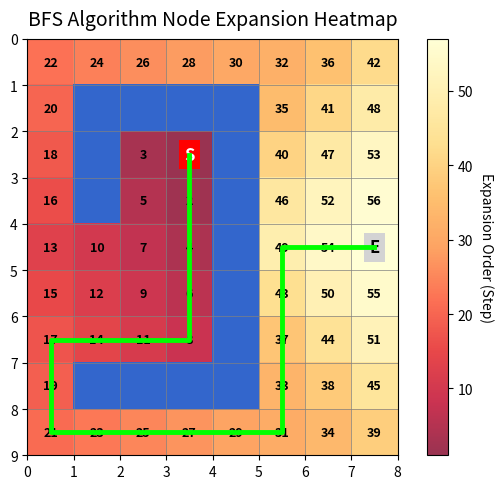
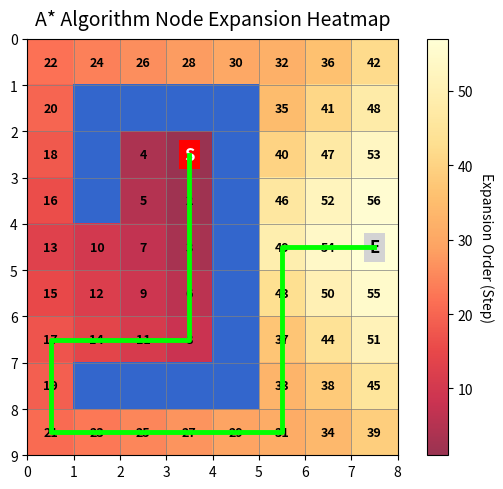

These figures' Python source, in order:
import numpy as np
import matplotlib.pyplot as plt
import heapq

class AcademicGridEnv:
    def __init__(self, grid_matrix, start, end):
        self.grid = np.array(grid_matrix)
        self.rows, self.cols = self.grid.shape
        self.start = start
        self.end = end
        
    def get_neighbors(self, pos):
        r, c = pos
        directions = [(-1, 0), (1, 0), (0, -1), (0, 1)] # 上下左右
        neighbors = []
        for dr, dc in directions:
            nr, nc = r + dr, c + dc
            if 0 <= nr < self.rows and 0 <= nc < self.cols and self.grid[nr, nc] == 0:
                neighbors.append((nr, nc))
        return neighbors

    def run_bfs(self):
        """广度优先搜索 (BFS)"""
        queue = [self.start]
        visited = {self.start: None}
        expansion_order = {}  # 记录扩展顺序
        order_counter = 1
        
        while queue:
            current = queue.pop(0)
            expansion_order[current] = order_counter
            order_counter += 1
            
            if current == self.end:
                break
                
            for neighbor in self.get_neighbors(current):
                if neighbor not in visited:
                    visited[neighbor] = current
                    queue.append(neighbor)
                    
        # 重构路径
        path = []
        curr = self.end
        if curr in visited:
            while curr is not None:
                path.append(curr)
                curr = visited[curr]
            path.reverse()
        return expansion_order, path

    def run_astar(self):
        """A* 算法 (使用曼哈顿距离作为启发式函数)"""
        def heuristic(p1, p2):
            return abs(p1[0] - p2[0]) + abs(p1[1] - p2[1])
            
        # 优先队列元素格式: (f_score, count, current_node)
        # count 用于在 f_score 相同时打破僵局
        count = 0
        open_set = [(0, count, self.start)]
        came_from = {self.start: None}
        g_score = {self.start: 0}
        
        expansion_order = {}
        order_counter = 1
        
        while open_set:
            _, _, current = heapq.heappop(open_set)
            
            # 如果节点已经被处理过，跳过
            if current in expansion_order:
                continue
                
            expansion_order[current] = order_counter
            order_counter += 1
            
            if current == self.end:
                break
                
            for neighbor in self.get_neighbors(current):
                tentative_g = g_score[current] + 1
                
                if neighbor not in g_score or tentative_g < g_score[neighbor]:
                    g_score[neighbor] = tentative_g
                    f_score = tentative_g + heuristic(neighbor, self.end)
                    count += 1
                    heapq.heappush(open_set, (f_score, count, neighbor))
                    came_from[neighbor] = current
                    
        # 重构路径
        path = []
        curr = self.end
        if curr in came_from:
            while curr is not None:
                path.append(curr)
                curr = came_from[curr]
            path.reverse()
        return expansion_order, path

    def draw_academic_heatmap(self, expansion_order, path, title):
        """绘制学术报告专用的扩展顺序热力图"""
        # 初始化一个用于热力图背景的矩阵，默认填满 NaN (在 plt 中显示为背景色)
        heatmap_matrix = np.full((self.rows, self.cols), np.nan)
        
        # 填充扩展顺序
        for (r, c), order in expansion_order.items():
            heatmap_matrix[r, c] = order
            
        # 创建显示图像 (RGB)，处理障碍物
        display_img = np.ones((self.rows, self.cols, 3))
        display_img[self.grid == 1] = [0.2, 0.4, 0.8]  # 蓝色障碍物
        
        plt.imshow(display_img, extent=[0, self.cols, self.rows, 0])
        
        # 绘制热力图层：YlOrRd (黄-橙-红) 
        # 颜色越深（红）表示越早被扩展，颜色越浅（黄）表示越晚被扩展
        # 刚好呼应了从起点（深红）向外扩散的过程
        vmax = max(expansion_order.values()) if expansion_order else 1
        masked_heatmap = np.ma.masked_where(np.isnan(heatmap_matrix), heatmap_matrix)
        im = plt.imshow(masked_heatmap, cmap='YlOrRd_r', extent=[0, self.cols, self.rows, 0], vmin=1, vmax=vmax, alpha=0.8)
        
        # 在格子里写上具体的数字序号，让报告更严谨
        for (r, c), order in expansion_order.items():
            if (r, c) != self.start and (r, c) != self.end:
                plt.text(c + 0.5, r + 0.5, str(order), va='center', ha='center', color='black', fontsize=9, weight='bold')

        # 绘制最终的最短路径
        if path:
            path_x = [c + 0.5 for r, c in path]
            path_y = [r + 0.5 for r, c in path]
            plt.plot(path_x, path_y, color='lime', linewidth=3.5, label='Shortest Path', linestyle='-', zorder=5) # 荧光绿路径更显眼
            
        # 标出起点 S 和 终点 E
        plt.text(self.start[1]+0.5, self.start[0]+0.5, 'S', va='center', ha='center', color='white', weight='bold', fontsize=12, bbox=dict(facecolor='red', edgecolor='none'))
        plt.text(self.end[1]+0.5, self.end[0]+0.5, 'E', va='center', ha='center', color='black', weight='bold', fontsize=12, bbox=dict(facecolor='lightgray', edgecolor='none'))
        
        plt.grid(True, color='gray', linestyle='-', linewidth=0.5)
        plt.xticks(range(self.cols+1))
        plt.yticks(range(self.rows+1))
        plt.title(title, fontsize=14, pad=10)
        
        # 添加颜色条，用以解释颜色深浅的含义
        cbar = plt.colorbar(im, fraction=0.046, pad=0.04)
        cbar.set_label('Expansion Order (Step)', rotation=270, labelpad=15)


# --- 测试、数据统计与生成图表 ---
if __name__ == "__main__":
    import time

    # 复刻 PDF 场景图 (0通路，1障碍)
    homework_matrix = [
        [0, 0, 0, 0, 0, 0, 0, 0],
        [0, 1, 1, 1, 1, 0, 0, 0],
        [0, 1, 0, 0, 1, 0, 0, 0],
        [0, 1, 0, 0, 1, 0, 0, 0],
        [0, 0, 0, 0, 1, 0, 0, 0],
        [0, 0, 0, 0, 1, 0, 0, 0],
        [0, 0, 0, 0, 1, 0, 0, 0],
        [0, 1, 1, 1, 1, 0, 0, 0],
        [0, 0, 0, 0, 0, 0, 0, 0]
    ]
    start_pos = (2, 3)  # 对应红色 S 点
    end_pos = (4, 7)    # 对应灰色 E 点

    env = AcademicGridEnv(homework_matrix, start_pos, end_pos)
    
    # ------------------ 1. 运行并统计 BFS ------------------
    start_time = time.perf_counter()
    bfs_order, bfs_path = env.run_bfs()
    end_time = time.perf_counter()
    
    bfs_time_ms = (end_time - start_time) * 1000  # 转换为毫秒
    bfs_path_len = len(bfs_path) - 1 if bfs_path else 0 # 路径长度通常算移动步数（节点数-1）
    bfs_visited_count = len(bfs_order)

    # 绘制并保存 BFS
    plt.figure(figsize=(8, 5))
    env.draw_academic_heatmap(bfs_order, bfs_path, "BFS Algorithm Node Expansion Heatmap")
    plt.tight_layout()
    plt.savefig('bfs_heatmap.png', dpi=300)
    plt.close() # 关掉画布，防止内存占用
    
    # ------------------ 2. 运行并统计 A* ------------------
    start_time = time.perf_counter()
    astar_order, astar_path = env.run_astar()
    end_time = time.perf_counter()
    
    astar_time_ms = (end_time - start_time) * 1000
    astar_path_len = len(astar_path) - 1 if astar_path else 0
    astar_visited_count = len(astar_order)

    # 绘制并保存 A*
    plt.figure(figsize=(8, 5))
    env.draw_academic_heatmap(astar_order, astar_path, "A* Algorithm Node Expansion Heatmap")
    plt.tight_layout()
    plt.savefig('astar_heatmap.png', dpi=300)
    plt.close()

    # ------------------ 3. 打印学术对比表格 ------------------
    print("\n" + "="*50)
    print(f"{'算法性能量化对比数据 (Quantitative Results)':^50}")
    print("="*50)
    print(f"{'评估指标 (Metrics)':<25} | {'BFS 算法':<10} | {'A* 算法':<10}")
    print("-"*50)
    print(f"{'最终路径长度 (Path Length)':<25} | {bfs_path_len:<10} | {astar_path_len:<10}")
    print(f"{'总扩展节点数 (Visited Nodes)':<25} | {bfs_visited_count:<10} | {astar_visited_count:<10}")
    print(f"{'求解运行时间 (Time Cost)':<25} | {bfs_time_ms:.4f} ms  | {astar_time_ms:.4f} ms")
    print("="*50)
    print("🎉 统计完成！热力图图片已成功保存在当前代码目录下。\n")
